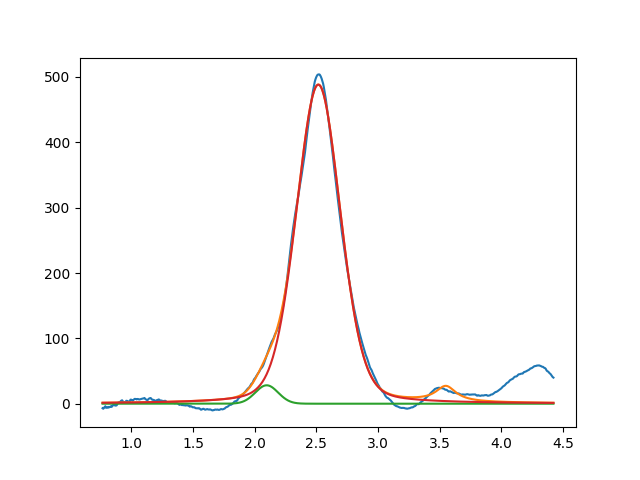

The data file committed next to this chart (first rows):
2.097040268113698591e+00, 2.817676104273393634e+01, 2.181207585086986367e-01, 9.999999999998101519e-01
2.515677778493159433e+00, 4.882975041536261642e+02, 4.213854580281026219e-01, 7.961361632033175928e-01
3.549999999999999378e+00, 2.340499477397085926e+01, 1.999999999999999833e-01, 2.695313695892491625e-19
